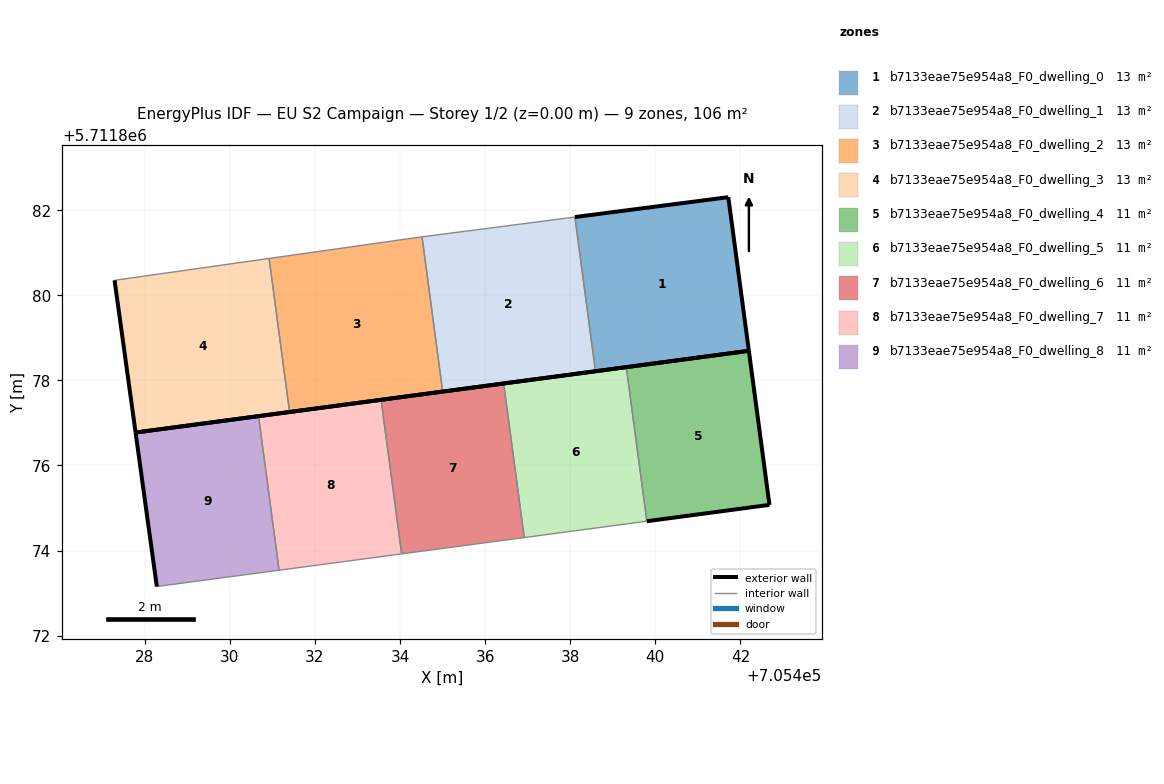
=== STOREY PLAN SPEC (per zone: floor XY polygon, exterior-wall plan segments, windows/doors) ===
zone 1: b7133eae75e954a8_F0_dwelling_0  (13.3 m²)
  floor: (705442.20, 5711878.70) (705441.72, 5711882.31) (705438.11, 5711881.84) (705438.59, 5711878.21)
  exterior wall: (705441.72, 5711882.31) – (705442.20, 5711878.70)  [3.6 m]
  exterior wall: (705442.20, 5711878.70) – (705438.59, 5711878.21)  [3.6 m]
  exterior wall: (705438.11, 5711881.84) – (705441.72, 5711882.31)  [3.6 m]
  interior walls: 1
zone 2: b7133eae75e954a8_F0_dwelling_1  (13.3 m²)
  floor: (705438.59, 5711878.21) (705438.11, 5711881.84) (705434.52, 5711881.37) (705435.00, 5711877.74)
  exterior wall: (705438.59, 5711878.21) – (705435.00, 5711877.74)  [3.6 m]
  interior walls: 3
zone 3: b7133eae75e954a8_F0_dwelling_2  (13.3 m²)
  floor: (705435.00, 5711877.74) (705434.52, 5711881.37) (705434.45, 5711881.37) (705430.92, 5711880.87) (705431.40, 5711877.26)
  exterior wall: (705435.00, 5711877.74) – (705431.40, 5711877.26)  [3.6 m]
  interior walls: 4
zone 4: b7133eae75e954a8_F0_dwelling_3  (13.3 m²)
  floor: (705431.40, 5711877.26) (705430.92, 5711880.87) (705427.29, 5711880.35) (705427.78, 5711876.77)
  exterior wall: (705431.40, 5711877.26) – (705427.78, 5711876.77)  [3.7 m]
  exterior wall: (705427.78, 5711876.77) – (705427.29, 5711880.35)  [3.6 m]
  interior walls: 2
zone 5: b7133eae75e954a8_F0_dwelling_4  (10.6 m²)
  floor: (705442.68, 5711875.07) (705442.20, 5711878.70) (705439.32, 5711878.31) (705439.80, 5711874.69)
  exterior wall: (705442.20, 5711878.70) – (705442.68, 5711875.07)  [3.7 m]
  exterior wall: (705442.68, 5711875.07) – (705439.80, 5711874.69)  [2.9 m]
  exterior wall: (705439.32, 5711878.31) – (705442.20, 5711878.70)  [2.9 m]
  interior walls: 1
zone 6: b7133eae75e954a8_F0_dwelling_5  (10.6 m²)
  floor: (705439.80, 5711874.69) (705439.32, 5711878.31) (705436.44, 5711877.93) (705436.92, 5711874.30)
  exterior wall: (705436.44, 5711877.93) – (705439.32, 5711878.31)  [2.9 m]
  interior walls: 3
zone 7: b7133eae75e954a8_F0_dwelling_6  (10.6 m²)
  floor: (705436.92, 5711874.30) (705436.44, 5711877.93) (705433.55, 5711877.54) (705434.04, 5711873.92)
  exterior wall: (705433.55, 5711877.54) – (705436.44, 5711877.93)  [2.9 m]
  interior walls: 3
zone 8: b7133eae75e954a8_F0_dwelling_7  (10.6 m²)
  floor: (705434.04, 5711873.92) (705433.55, 5711877.54) (705430.67, 5711877.16) (705431.16, 5711873.54)
  exterior wall: (705430.67, 5711877.16) – (705433.55, 5711877.54)  [2.9 m]
  interior walls: 3
zone 9: b7133eae75e954a8_F0_dwelling_8  (10.6 m²)
  floor: (705431.16, 5711873.54) (705430.67, 5711877.16) (705427.78, 5711876.77) (705428.28, 5711873.15)
  exterior wall: (705428.28, 5711873.15) – (705427.78, 5711876.77)  [3.7 m]
  exterior wall: (705427.78, 5711876.77) – (705430.67, 5711877.16)  [2.9 m]
  interior walls: 2

=== DERIVED (storey summary) ===
Building: EU S2 Campaign
Storey: 1 of 2  (floor level z = 0.00 m)
Storey gross floor area: 106.2 m²
Zones on this storey: 9
  - b7133eae75e954a8_F0_dwelling_0: floor 13.3 m²; exterior wall 10.9 m (32.8 m²); WWR 0.0%
  - b7133eae75e954a8_F0_dwelling_1: floor 13.3 m²; exterior wall 3.6 m (10.9 m²); WWR 0.0%
  - b7133eae75e954a8_F0_dwelling_2: floor 13.3 m²; exterior wall 3.6 m (10.9 m²); WWR 0.0%
  - b7133eae75e954a8_F0_dwelling_3: floor 13.3 m²; exterior wall 7.3 m (21.8 m²); WWR 0.0%
  - b7133eae75e954a8_F0_dwelling_4: floor 10.6 m²; exterior wall 9.5 m (28.4 m²); WWR 0.0%
  - b7133eae75e954a8_F0_dwelling_5: floor 10.6 m²; exterior wall 2.9 m (8.7 m²); WWR 0.0%
  - b7133eae75e954a8_F0_dwelling_6: floor 10.6 m²; exterior wall 2.9 m (8.7 m²); WWR 0.0%
  - b7133eae75e954a8_F0_dwelling_7: floor 10.6 m²; exterior wall 2.9 m (8.7 m²); WWR 0.0%
  - b7133eae75e954a8_F0_dwelling_8: floor 10.6 m²; exterior wall 6.6 m (19.7 m²); WWR 0.0%
Zone adjacency (shared interzone walls):
  - b7133eae75e954a8_F0_dwelling_0 ↔ b7133eae75e954a8_F0_dwelling_1
  - b7133eae75e954a8_F0_dwelling_1 ↔ b7133eae75e954a8_F0_dwelling_2
  - b7133eae75e954a8_F0_dwelling_2 ↔ b7133eae75e954a8_F0_dwelling_3
  - b7133eae75e954a8_F0_dwelling_4 ↔ b7133eae75e954a8_F0_dwelling_5
  - b7133eae75e954a8_F0_dwelling_5 ↔ b7133eae75e954a8_F0_dwelling_6
  - b7133eae75e954a8_F0_dwelling_6 ↔ b7133eae75e954a8_F0_dwelling_7
  - b7133eae75e954a8_F0_dwelling_7 ↔ b7133eae75e954a8_F0_dwelling_8